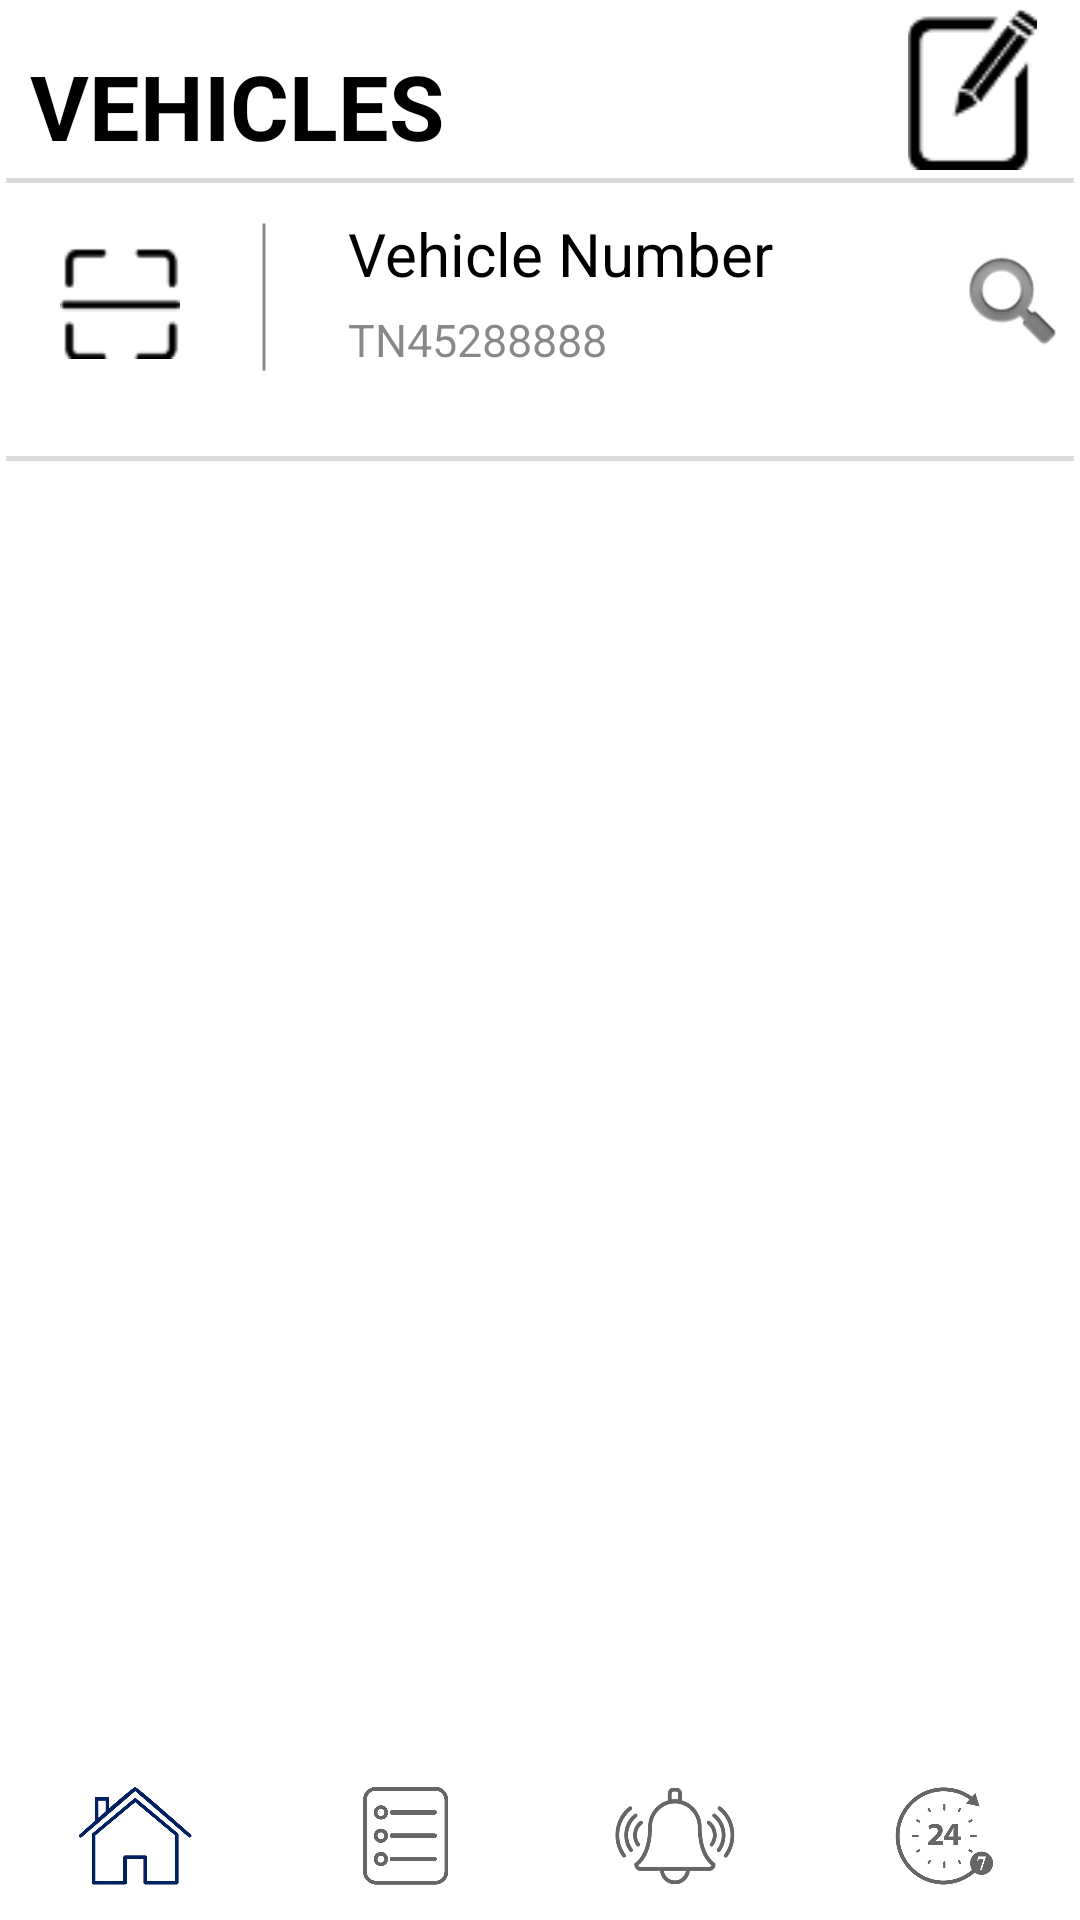

Android layout source for this screen:
<!-- AndroidManifest.xml: application theme Theme.Motoservice -->
<!-- res/layout/activity_vechile_edit.xml -->
<?xml version="1.0" encoding="utf-8"?>
<RelativeLayout xmlns:android="http://schemas.android.com/apk/res/android"
    xmlns:app="http://schemas.android.com/apk/res-auto"
    xmlns:tools="http://schemas.android.com/tools"
    android:layout_width="match_parent"
    android:layout_height="match_parent"
    android:orientation="vertical"
    android:background="@color/white"
    tools:context=".historydata.history">

    <LinearLayout
        android:layout_width="match_parent"
        android:layout_height="match_parent"
        android:orientation="vertical"
        android:weightSum="100">
        <LinearLayout
            android:layout_width="match_parent"
            android:layout_height="0dp"
            android:layout_weight="10"
            android:weightSum="100"
            android:orientation="horizontal">

            <TextView
                android:layout_width="0dp"
                android:layout_height="wrap_content"
                android:text="VEHICLES"
                android:textSize="30dp"
                android:layout_weight="80"
                android:layout_marginTop="5dp"
                android:textStyle="bold"
                android:textColor="@color/black"
                android:padding="10dp"
                />

            <ImageView
                android:layout_width="0dp"
                android:layout_height="wrap_content"
                android:layout_gravity="center"
                android:layout_weight="20"
                android:id="@+id/edit_vech"
                android:src="@drawable/editvh"
                ></ImageView>

        </LinearLayout>

        <LinearLayout
            android:layout_width="match_parent"
            android:layout_height="0dp"
            android:layout_weight="0.3"
            android:layout_marginLeft="2dp"
            android:layout_marginRight="2dp"
            android:orientation="horizontal"
            android:background="#25000000">
        </LinearLayout>

        <LinearLayout
            android:layout_width="match_parent"
            android:layout_height="0dp"
            android:layout_weight="12"
            android:layout_marginTop="10dp"
            android:orientation="horizontal">
            <ImageView
                android:layout_width="40dp"
                android:layout_height="40dp"
                android:layout_marginLeft="20dp"
                android:layout_marginTop="10dp"
                android:src="@drawable/vech"
                ></ImageView>
            <ImageView
                android:layout_width="50dp"
                android:layout_height="50dp"
                android:layout_margin="3dp"
                android:src="@drawable/vertical"
                ></ImageView>
            <LinearLayout
                android:layout_width="wrap_content"
                android:layout_height="wrap_content"
                android:id="@+id/edit_vecharrow"
                android:orientation="vertical">
                <TextView
                    android:layout_width="wrap_content"
                    android:layout_height="wrap_content"
                    android:textSize="20dp"
                    android:textColor="@color/black"
                    android:text="Vehicle Number">

                </TextView>

                <TextView
                    android:layout_width="wrap_content"
                    android:layout_height="match_parent"
                    android:textSize="15dp"
                    android:id="@+id/vech1"
                    android:text="TN45288888"
                    android:layout_marginTop="5dp"
                    android:textColor="#7000"
                    >

                </TextView>

            </LinearLayout>
            <ImageView
                android:layout_width="40dp"
                android:layout_height="40dp"
                android:layout_marginLeft="60dp"
                android:layout_marginTop="10dp"
                android:id="@+id/edit_vecharrowbut"
                android:src="@android:drawable/ic_search_category_default"

                ></ImageView>

        </LinearLayout>
        <LinearLayout
            android:layout_width="match_parent"
            android:layout_height="0dp"
            android:layout_marginLeft="2dp"
            android:layout_marginRight="2dp"
            android:layout_marginTop="10dp"
            android:layout_weight="0.3"
            android:orientation="horizontal"
            android:background="#25000000">
        </LinearLayout>



        <androidx.recyclerview.widget.RecyclerView
            android:layout_width="match_parent"
            android:layout_height="0dp"
            android:layout_weight="54"
            android:layout_margin="10dp"
            android:id="@+id/vechilerecyclier">

        </androidx.recyclerview.widget.RecyclerView>













        <GridView
            android:layout_width="match_parent"
            android:layout_height="0dp"
            android:layout_weight="14"
            android:numColumns="3"
            android:horizontalSpacing="6dp"
            android:id="@+id/listitem1"
            android:layout_margin="3dp"
            android:src="@drawable/imggg"
            ></GridView>'
        <LinearLayout
            android:layout_width="match_parent"
            android:layout_height="0dp"
            android:layout_weight="0.3"
            android:orientation="vertical"
            android:layout_marginLeft="3dp"
            android:layout_marginRight="3dp"
            android:background="#32000000"></LinearLayout>



    </LinearLayout>


    <LinearLayout
        android:layout_width="match_parent"
        android:layout_height="wrap_content"
        android:layout_alignParentBottom="true"
        android:orientation="vertical">

        <com.google.android.material.bottomnavigation.BottomNavigationView
            android:id="@+id/bottom_navigation"
            android:layout_alignParentBottom="true"
            android:layout_gravity="bottom"
            android:layout_width="match_parent"
            android:clickable="true"
            style="@style/MyBottomNavigationView"
            android:layout_height="wrap_content"
            app:menu="@menu/bottom_navigation_menu"
            app:itemIconSize="40dp"
            android:background="@color/white"
            app:itemTextColor="#7000"/>

    </LinearLayout>


</RelativeLayout>
<!-- resources referenced by this layout -->
<resources>
  <color name="black">#FF000000</color>
  <color name="white">#FFFFFFFF</color>
  <!-- drawable editvh: png bitmap (drawable, 1023 bytes) -->
  <!-- drawable imgdata: png bitmap (drawable, 89842 bytes) -->
  <!-- drawable imggg: png bitmap (drawable, 31774 bytes) -->
  <!-- drawable vech: png bitmap (drawable, 1021 bytes) -->
  <!-- drawable vertical (drawable) -->
  <rotate xmlns:android="http://schemas.android.com/apk/res/android"
      android:fromDegrees="90"
      android:toDegrees="90">
      <shape
          android:shape="line">
          <stroke
              android:width="1dp"
              android:color="#77000000"
              android:dashWidth="1dp"
               />
      </shape>
  </rotate>
  <style name="MyBottomNavigationView" parent="Widget.MaterialComponents.BottomNavigationView">
          <item name="itemTextAppearanceActive">@color/purple_500</item>
          <item name="itemTextAppearanceInactive">@color/black</item>
      </style>
  <style name="Theme.Motoservice" parent="Theme.MaterialComponents.DayNight.DarkActionBar">
          
          <item name="colorPrimary">@color/purple_500</item>
          <item name="colorPrimaryVariant">@color/purple_700</item>
          <item name="colorOnPrimary">@color/white</item>
          
          <item name="colorSecondary">@color/teal_200</item>
          <item name="colorSecondaryVariant">@color/teal_700</item>
          <item name="colorOnSecondary">@color/black</item>
          
          <item name="android:statusBarColor" tools:targetApi="l">?attr/colorPrimaryVariant</item>
          
      </style>
  <color name="purple_500">#002060</color>
  <color name="purple_700">#002060</color>
  <color name="teal_200">#FF03DAC5</color>
  <color name="teal_700">#FF018786</color>
</resources>
